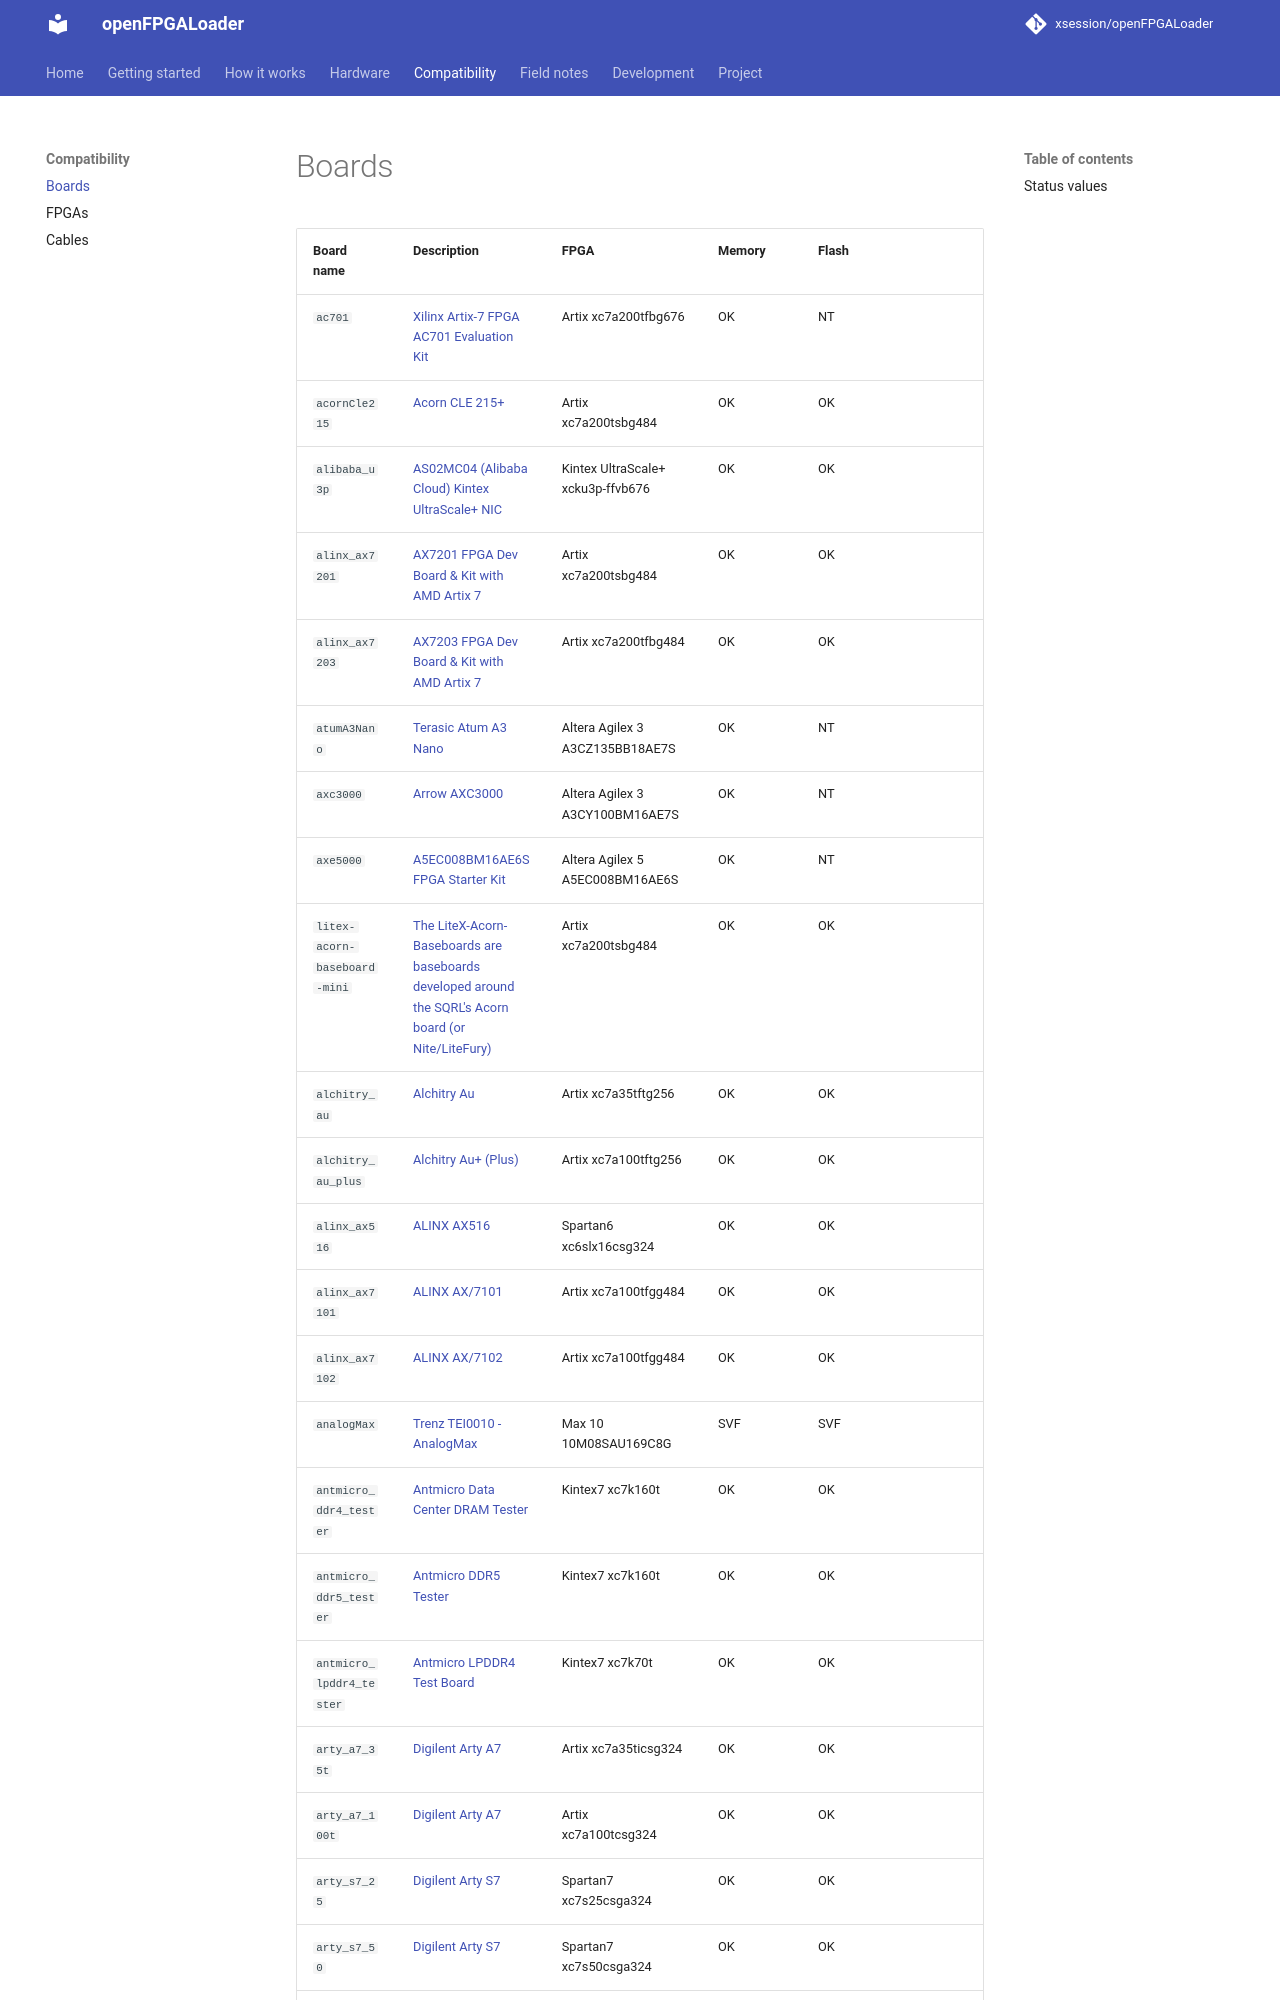

repository: xsession/openFPGALoader · page: compatibility/boards/index.html · generator: mkdocs

# Boards

| Board name | Description | FPGA | Memory | Flash | Constraints |
| --- | --- | --- | --- | --- | --- |
| `ac701` | [Xilinx Artix-7 FPGA AC701 Evaluation Kit](https://www.xilinx.com/products/boards-and-kits/ek-a7-ac701-g.html) | Artix xc7a200tfbg676 | OK | NT | AC701 |
| `acornCle215` | [Acorn CLE 215+](http://squirrelsresearch.com/acorn-cle-215) | Artix xc7a200tsbg484 | OK | OK |  |
| `alibaba_u3p` | [AS02MC04 (Alibaba Cloud) Kintex UltraScale+ NIC](https://www.controlpaths.com/2026/01/18/as02mc04-kintex-ultrascale-plus/) | Kintex UltraScale+ xcku3p-ffvb676 | OK | OK |  |
| `alinx_ax7201` | [AX7201 FPGA Dev Board & Kit with AMD Artix 7](https://www.en.alinx.com/Product/FPGA-Development-Boards/Artix-7/AX7201.html) | Artix xc7a200tsbg484 | OK | OK |  |
| `alinx_ax7203` | [AX7203 FPGA Dev Board & Kit with AMD Artix 7](https://www.en.alinx.com/Product/FPGA-Development-Boards/Artix-7/AX7203.html) | Artix xc7a200tfbg484 | OK | OK |  |
| `atumA3Nano` | [Terasic Atum A3 Nano](https://www.terasic.com.tw/cgi-bin/page/archive.pl?Language=English&No=1373) | Altera Agilex 3 A3CZ135BB18AE7S | OK | NT |  |
| `axc3000` | [Arrow AXC3000](https://www.arrow.com/de/products/axc3000/trenz-electronic-gmbh.html) | Altera Agilex 3 A3CY100BM16AE7S | OK | NT |  |
| `axe5000` | [A5EC008BM16AE6S FPGA Starter Kit](https://www.arrow.com/en/products/axe5000/trenz-electronic-gmbh.html) | Altera Agilex 5 A5EC008BM16AE6S | OK | NT |  |
| `litex-acorn-baseboard-mini` | [The LiteX-Acorn-Baseboards are baseboards developed around the SQRL's Acorn board (or Nite/LiteFury)](https://github.com/enjoy-digital/litex-acorn-baseboard/) | Artix xc7a200tsbg484 | OK | OK |  |
| `alchitry_au` | [Alchitry Au](https://alchitry.com/products/alchitry-au-fpga-development-board) | Artix xc7a35tftg256 | OK | OK |  |
| `alchitry_au_plus` | [Alchitry Au+ (Plus)](https://www.sparkfun.com/products/17514) | Artix xc7a100tftg256 | OK | OK |  |
| `alinx_ax516` | [ALINX AX516](https://www.alinx.com/en/detail/281) | Spartan6 xc6slx16csg324 | OK | OK |  |
| `alinx_ax7101` | [ALINX AX/7101](https://alinx.com/en/detail/494) | Artix xc7a100tfgg484 | OK | OK |  |
| `alinx_ax7102` | [ALINX AX/7102](https://alinx.com/en/detail/493) | Artix xc7a100tfgg484 | OK | OK |  |
| `analogMax` | [Trenz TEI0010 - AnalogMax](https://wiki.trenz-electronic.de/display/PD/TEI0010+-+AnalogMax) | Max 10 10M08SAU169C8G | SVF | SVF |  |
| `antmicro_ddr4_tester` | [Antmicro Data Center DRAM Tester](https://opensource.antmicro.com/projects/data-center-dram-tester) | Kintex7 xc7k160t | OK | OK |  |
| `antmicro_ddr5_tester` | [Antmicro DDR5 Tester](https://opensource.antmicro.com/projects/ddr5-tester) | Kintex7 xc7k160t | OK | OK |  |
| `antmicro_lpddr4_tester` | [Antmicro LPDDR4 Test Board](https://opensource.antmicro.com/projects/lpddr4-test-board) | Kintex7 xc7k70t | OK | OK |  |
| `arty_a7_35t` | [Digilent Arty A7](https://reference.digilentinc.com/reference/programmable-logic/arty-a7/start) | Artix xc7a35ticsg324 | OK | OK | Arty-A7-35T |
| `arty_a7_100t` | [Digilent Arty A7](https://reference.digilentinc.com/reference/programmable-logic/arty-a7/start) | Artix xc7a100tcsg324 | OK | OK | Arty-A7-100T |
| `arty_s7_25` | [Digilent Arty S7](https://reference.digilentinc.com/reference/programmable-logic/arty-s7/start) | Spartan7 xc7s25csga324 | OK | OK | Arty-S7-25 |
| `arty_s7_50` | [Digilent Arty S7](https://reference.digilentinc.com/reference/programmable-logic/arty-s7/start) | Spartan7 xc7s50csga324 | OK | OK | Arty-S7-50 |
| `arty_z7_10` | [Digilent Arty S7](https://reference.digilentinc.com/reference/programmable-logic/arty-z7/start) | Zynq7000 xc7z010csg400 | OK | NA |  |
| `arty_z7_20` | [Digilent Arty S7](https://reference.digilentinc.com/reference/programmable-logic/arty-z7/start) | Zynq7000 xc7z020csg400 | OK | NA |  |
| `arty` | [Digilent Analog Discovery 2](https://reference.digilentinc.com/test-and-measurement/analog-discovery-2/start) | Spartan6 xc6slx25 | OK | NT |  |
| `arty` | [Digilent Digital Disc
